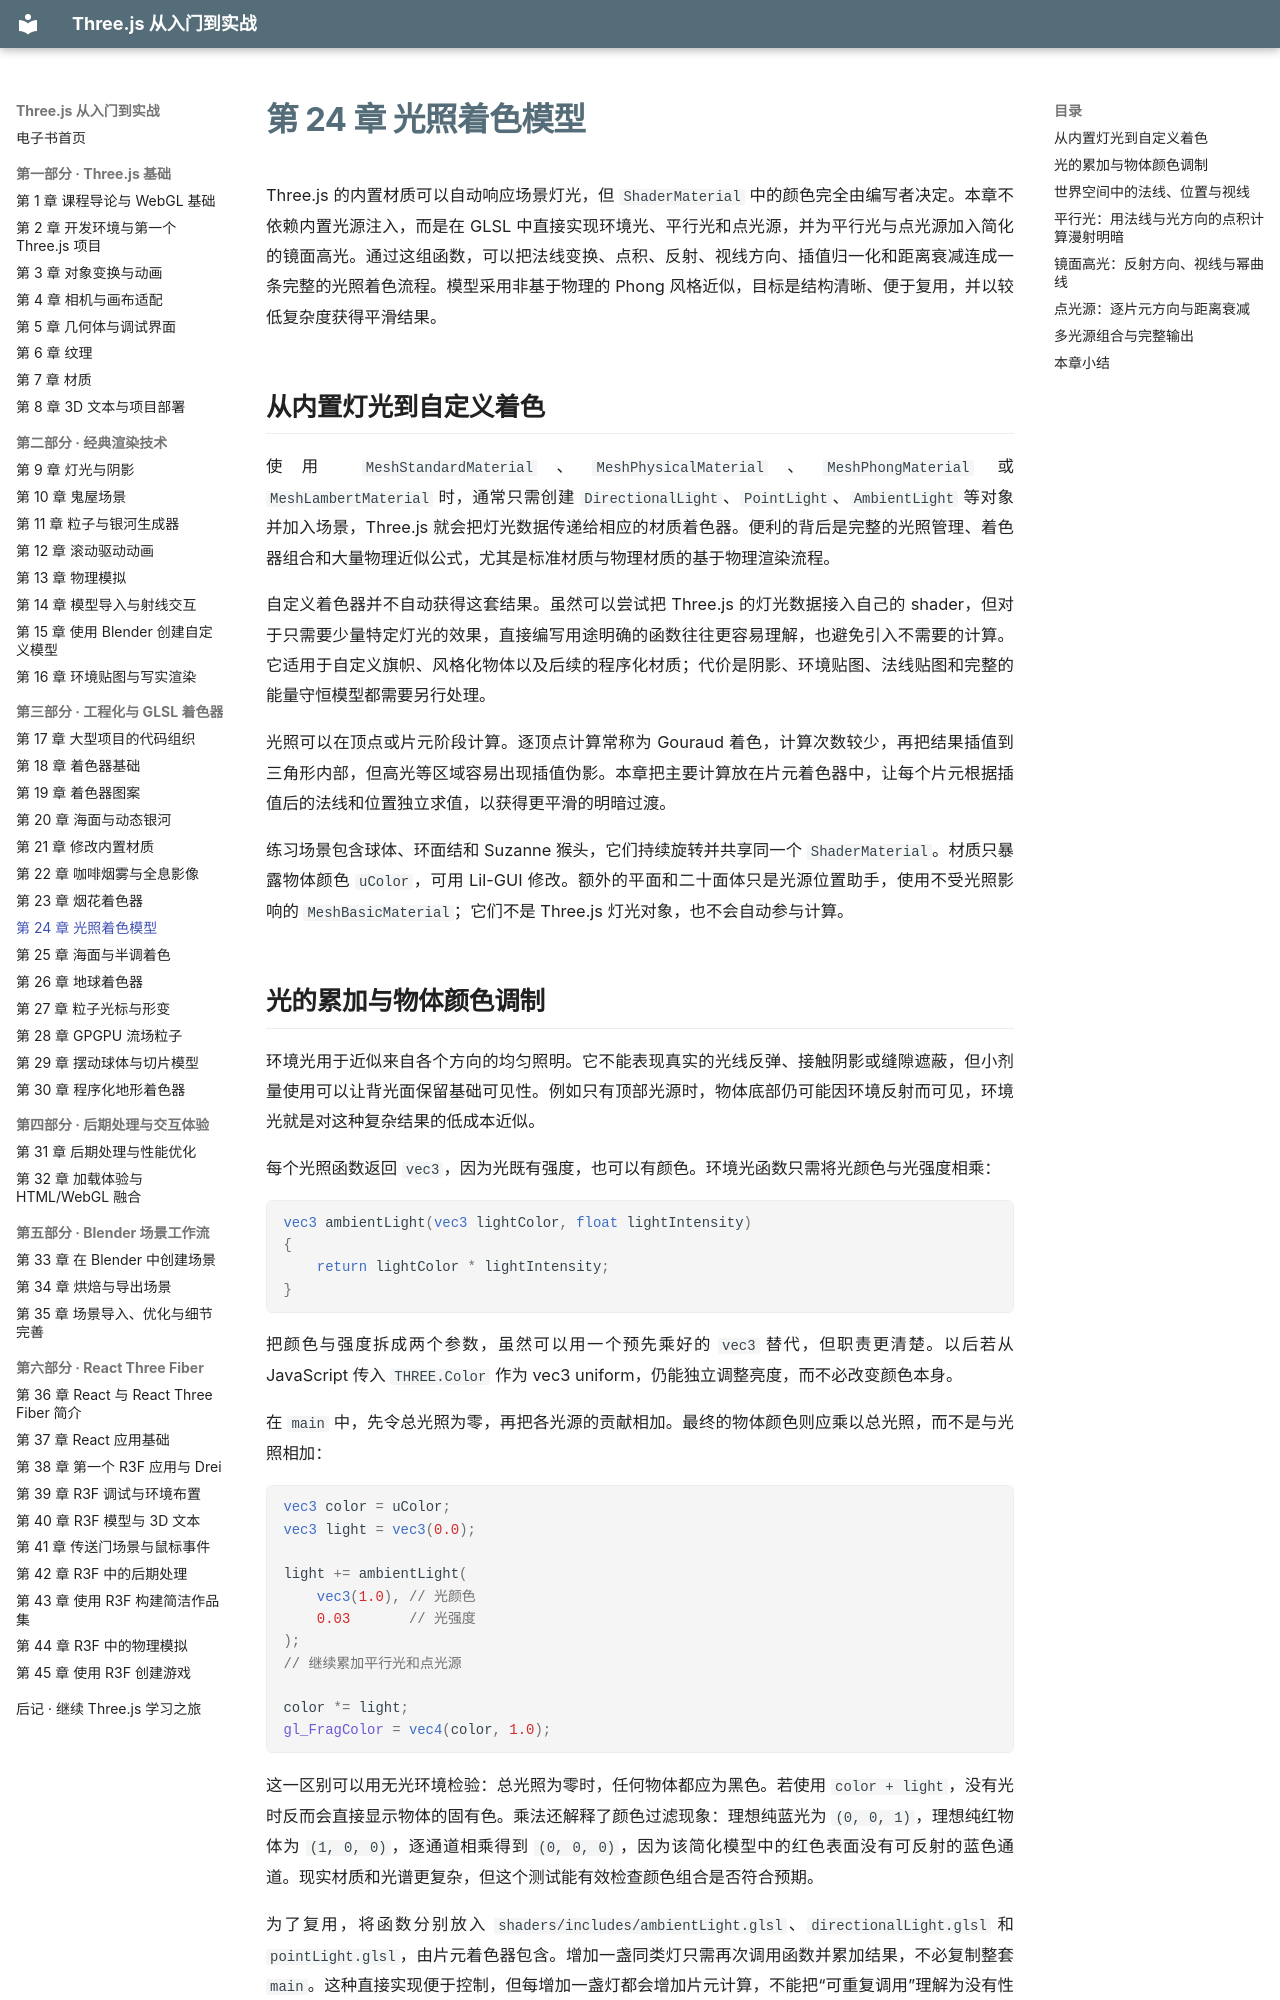

repository: zhaojiew10/threejs-journey-ebook · page: chapters/ch24/index.html · generator: mkdocs

---
title: "第 24 章 光照着色模型"
---

# 第 24 章 光照着色模型

Three.js 的内置材质可以自动响应场景灯光，但 `ShaderMaterial` 中的颜色完全由编写者决定。本章不依赖内置光源注入，而是在 GLSL 中直接实现环境光、平行光和点光源，并为平行光与点光源加入简化的镜面高光。通过这组函数，可以把法线变换、点积、反射、视线方向、插值归一化和距离衰减连成一条完整的光照着色流程。模型采用非基于物理的 Phong 风格近似，目标是结构清晰、便于复用，并以较低复杂度获得平滑结果。

## 从内置灯光到自定义着色

使用 `MeshStandardMaterial`、`MeshPhysicalMaterial`、`MeshPhongMaterial` 或 `MeshLambertMaterial` 时，通常只需创建 `DirectionalLight`、`PointLight`、`AmbientLight` 等对象并加入场景，Three.js 就会把灯光数据传递给相应的材质着色器。便利的背后是完整的光照管理、着色器组合和大量物理近似公式，尤其是标准材质与物理材质的基于物理渲染流程。

自定义着色器并不自动获得这套结果。虽然可以尝试把 Three.js 的灯光数据接入自己的 shader，但对于只需要少量特定灯光的效果，直接编写用途明确的函数往往更容易理解，也避免引入不需要的计算。它适用于自定义旗帜、风格化物体以及后续的程序化材质；代价是阴影、环境贴图、法线贴图和完整的能量守恒模型都需要另行处理。

光照可以在顶点或片元阶段计算。逐顶点计算常称为 Gouraud 着色，计算次数较少，再把结果插值到三角形内部，但高光等区域容易出现插值伪影。本章把主要计算放在片元着色器中，让每个片元根据插值后的法线和位置独立求值，以获得更平滑的明暗过渡。

练习场景包含球体、环面结和 Suzanne 猴头，它们持续旋转并共享同一个 `ShaderMaterial`。材质只暴露物体颜色 `uColor`，可用 Lil-GUI 修改。额外的平面和二十面体只是光源位置助手，使用不受光照影响的 `MeshBasicMaterial`；它们不是 Three.js 灯光对象，也不会自动参与计算。
